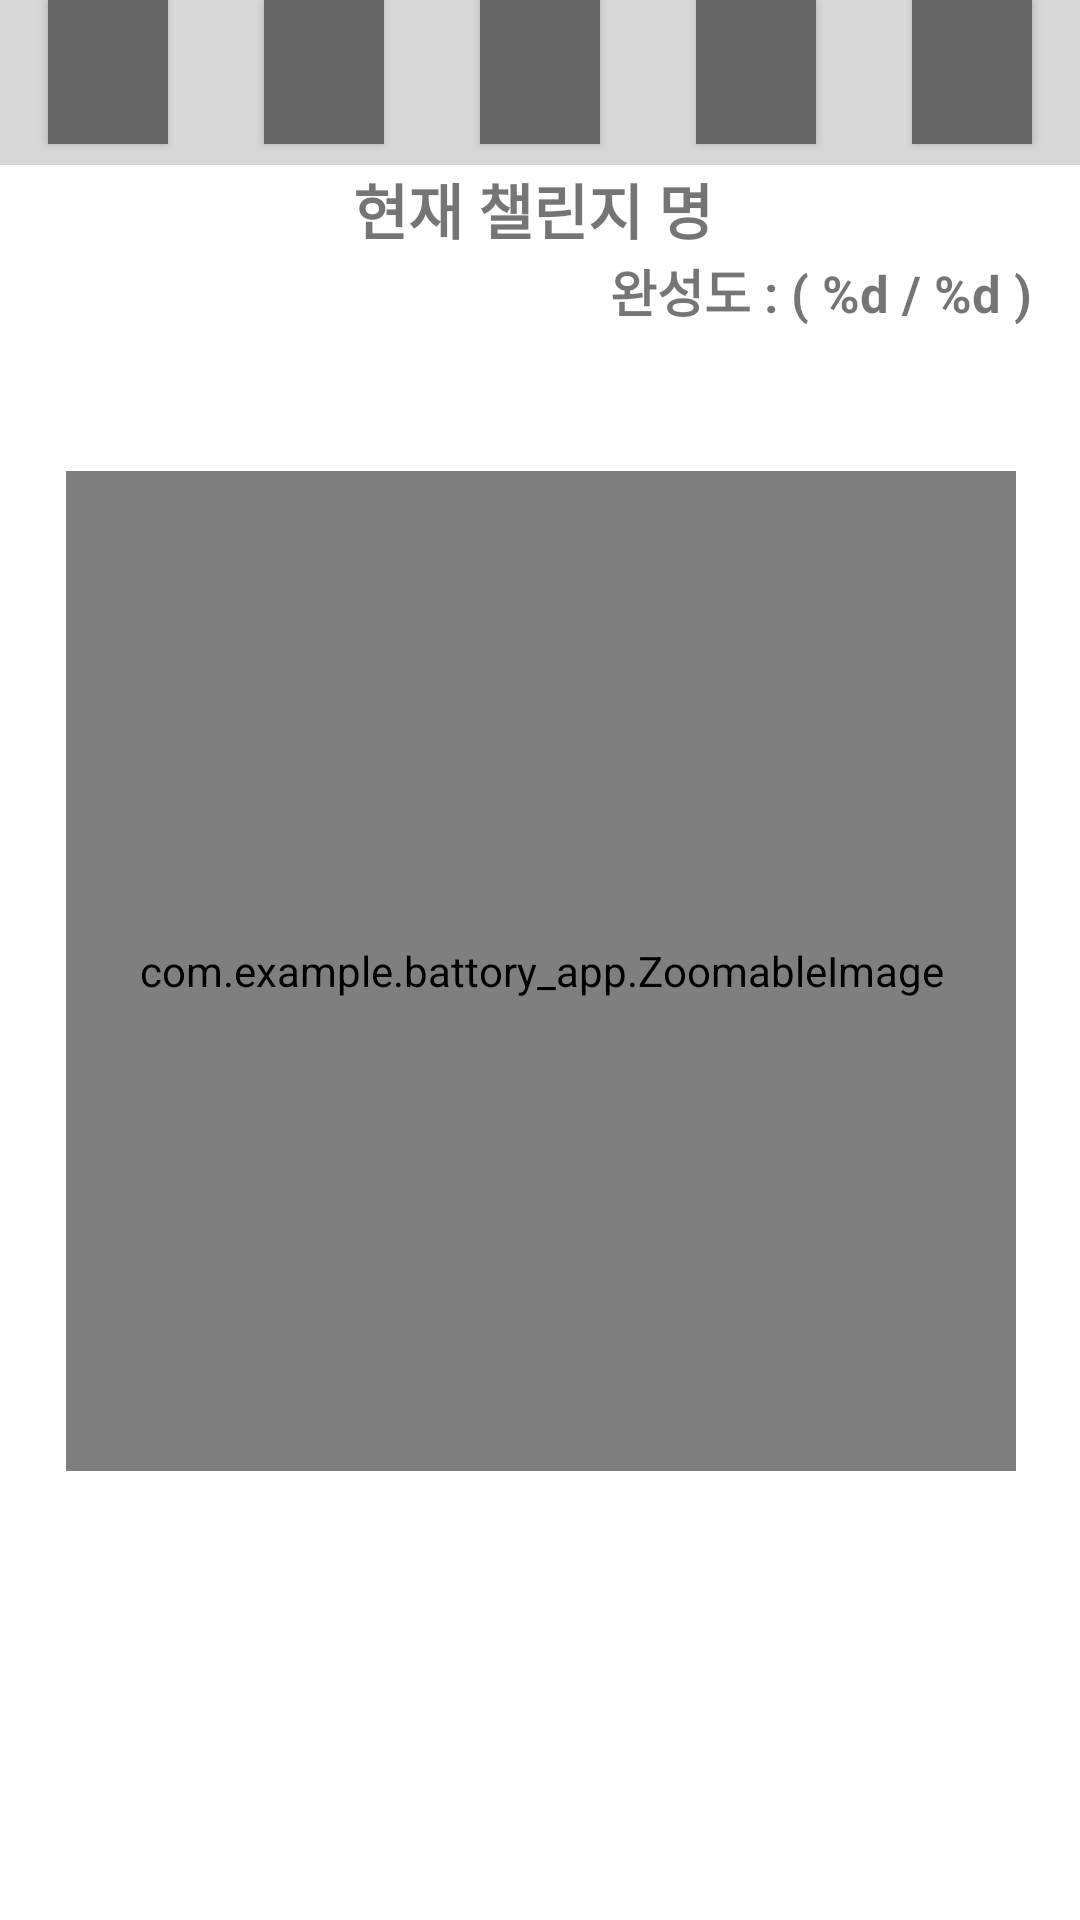

This screen was rendered from an Android layout file. Write that file and the resources it references.
<!-- AndroidManifest.xml: application theme Theme.Battory_App -->
<!-- res/layout/challenge.xml -->
<?xml version="1.0" encoding="utf-8"?>
<androidx.constraintlayout.widget.ConstraintLayout xmlns:android="http://schemas.android.com/apk/res/android"
    xmlns:app="http://schemas.android.com/apk/res-auto"
    xmlns:tools="http://schemas.android.com/tools"
    android:layout_width="match_parent"
    android:layout_height="match_parent">

    <LinearLayout
        android:id="@+id/challenge_add_appbar"
        android:layout_width="match_parent"
        android:layout_height="55dp"
        android:background="#D8D8D8"
        android:orientation="horizontal"
        app:layout_constraintEnd_toEndOf="parent"
        app:layout_constraintStart_toStartOf="parent"
        app:layout_constraintTop_toTopOf="parent">

        <Button
            android:id="@+id/challenge_btn_home"
            android:layout_width="wrap_content"
            android:layout_height="wrap_content"
            android:layout_marginStart="16dp"
            android:layout_marginLeft="16dp"
            android:layout_marginEnd="16dp"
            android:layout_marginRight="16dp"
            android:layout_weight="1"
            android:background="#656565"
            android:insetLeft="15dp"
            android:insetTop="-5dp"
            android:insetRight="15dp"
            android:insetBottom="-5dp"
            app:backgroundTint="#656565"
            app:icon="@drawable/icon_home"
            app:iconGravity="textStart"
            app:iconPadding="0dp"
            app:iconSize="50dp"
            tools:visibility="visible" />

        <Button
            android:id="@+id/challenge_btn_add"
            android:layout_width="wrap_content"
            android:layout_height="wrap_content"
            android:layout_marginStart="16dp"
            android:layout_marginLeft="16dp"
            android:layout_marginEnd="16dp"
            android:layout_marginRight="16dp"
            android:layout_weight="1"
            android:background="#656565"
            android:insetLeft="15dp"
            android:insetTop="-5dp"
            android:insetRight="15dp"
            android:insetBottom="-5dp"
            app:backgroundTint="#656565"
            app:icon="@drawable/icon_add"
            app:iconGravity="textStart"
            app:iconPadding="0dp"
            app:iconSize="50dp"
            app:iconTint="#303030"
            tools:visibility="visible" />

        <Button
            android:id="@+id/challenge_btn_delete"
            android:layout_width="wrap_content"
            android:layout_height="wrap_content"
            android:layout_marginStart="16dp"
            android:layout_marginLeft="16dp"
            android:layout_marginEnd="16dp"
            android:layout_marginRight="16dp"
            android:layout_weight="1"
            android:background="#656565"
            android:insetLeft="15dp"
            android:insetTop="-5dp"
            android:insetRight="15dp"
            android:insetBottom="-5dp"
            app:backgroundTint="#656565"
            app:icon="@drawable/icon_delete"
            app:iconGravity="textStart"
            app:iconPadding="0dp"
            app:iconSize="50dp"
            app:iconTint="#FFFFFF"
            tools:visibility="visible" />

        <Button
            android:id="@+id/challenge_btn_info"
            android:layout_width="wrap_content"
            android:layout_height="wrap_content"
            android:layout_marginStart="16dp"
            android:layout_marginLeft="16dp"
            android:layout_marginEnd="16dp"
            android:layout_marginRight="16dp"
            android:layout_weight="1"
            android:background="#656565"
            android:insetLeft="15dp"
            android:insetTop="-5dp"
            android:insetRight="15dp"
            android:insetBottom="-5dp"
            app:backgroundTint="#656565"
            app:icon="@drawable/icon_info"
            app:iconGravity="textStart"
            app:iconPadding="0dp"
            app:iconSize="50dp"
            app:iconTint="#FFFFFF"
            tools:visibility="visible" />

        <Button
            android:id="@+id/challenge_btn_config"
            android:layout_width="wrap_content"
            android:layout_height="wrap_content"
            android:layout_marginStart="16dp"
            android:layout_marginLeft="16dp"
            android:layout_marginEnd="16dp"
            android:layout_marginRight="16dp"
            android:layout_weight="1"
            android:background="#656565"
            android:insetLeft="15dp"
            android:insetTop="-5dp"
            android:insetRight="15dp"
            android:insetBottom="-5dp"
            app:backgroundTint="#656565"
            app:icon="@drawable/icon_config"
            app:iconGravity="textStart"
            app:iconPadding="0dp"
            app:iconSize="50dp"
            app:iconTint="#FFFFFF"
            tools:visibility="visible" />
    </LinearLayout>

    <TableLayout
        android:id="@+id/tableLayout"
        android:layout_width="0dp"
        android:layout_height="80dp"
        app:layout_constraintEnd_toEndOf="parent"
        app:layout_constraintStart_toStartOf="parent"
        app:layout_constraintTop_toBottomOf="@+id/challenge_add_appbar">

        <TableRow
            android:layout_width="match_parent"
            android:layout_height="match_parent"
            android:gravity="center">

            <TextView
                android:id="@+id/challenge_name"
                android:layout_width="match_parent"
                android:layout_height="match_parent"
                android:gravity="center"
                android:text="현재 챌린지 명 "
                android:textSize="20sp"
                android:textStyle="bold"
                tools:ignore="MissingConstraints"
                tools:visibility="visible" />

        </TableRow>

        <TableRow
            android:layout_width="match_parent"
            android:layout_height="match_parent"
            android:gravity="right">

            <TextView
                android:id="@+id/challenge_day"
                android:layout_width="wrap_content"
                android:layout_height="wrap_content"
                android:layout_marginEnd="16dp"
                android:layout_marginRight="16dp"
                android:gravity="right"
                android:text="완성도 : ( %d / %d )"
                android:textSize="17sp"
                android:textStyle="bold"
                tools:ignore="MissingConstraints"
                tools:visibility="visible" />

        </TableRow>
    </TableLayout>

    <LinearLayout
        android:id="@+id/linearLayout2"
        android:layout_width="405dp"
        android:layout_height="0dp"
        android:orientation="vertical"
        app:layout_constraintEnd_toEndOf="parent"
        app:layout_constraintStart_toStartOf="parent"
        app:layout_constraintTop_toBottomOf="@+id/tableLayout">

        <Space
            android:layout_width="match_parent"
            android:layout_height="22dp" />

        <LinearLayout
            android:layout_width="match_parent"
            android:layout_height="wrap_content"
            android:orientation="horizontal">

            <Space
                android:layout_width="wrap_content"
                android:layout_height="wrap_content"
                android:layout_weight="1" />

            
            
            
            
            
            

            <com.example.battory_app.ZoomableImage
                android:id="@+id/challenge_zoom_image"
                android:layout_width="950px"
                android:layout_height="1000px"
                android:background="@drawable/image_border" />

            <Space
                android:layout_width="wrap_content"
                android:layout_height="wrap_content"
                android:layout_weight="1" />
        </LinearLayout>

        <Space
            android:layout_width="match_parent"
            android:layout_height="50dp" />
    </LinearLayout>

    <TableLayout
        android:id="@+id/tableLayout3"
        android:layout_width="0dp"
        android:layout_height="0dp"
        app:layout_constraintBottom_toBottomOf="parent"
        app:layout_constraintEnd_toEndOf="parent"
        app:layout_constraintStart_toStartOf="parent"

        app:layout_constraintTop_toBottomOf="@+id/linearLayout2"
        tools:ignore="MissingConstraints">

        <TableRow tools:visibility="gone">


            <Button
                android:id="@+id/add_picture"
                android:layout_width="wrap_content"
                android:layout_height="match_parent"
                android:layout_weight="1"
                android:text="사진추가하기"
                android:visibility="gone"
                app:backgroundTint="#656565"
                tools:visibility="gone" />

            <Button
                android:id="@+id/entire_chal"
                android:layout_width="112dp"
                android:layout_height="match_parent"
                android:layout_weight="1"
                android:text="전체 챌린지 보기"
                android:visibility="gone"
                app:backgroundTint="#D8D8D8"
                tools:visibility="gone" />

        </TableRow>
    </TableLayout>


</androidx.constraintlayout.widget.ConstraintLayout>
<!-- resources referenced by this layout -->
<resources>
  <style name="Theme.Battory_App" parent="Theme.MaterialComponents.DayNight.DarkActionBar">
          <item name="windowNoTitle">true</item>
          
          <item name="colorPrimary">@color/purple_500</item>
          <item name="colorPrimaryVariant">@color/purple_700</item>
          <item name="colorOnPrimary">@color/white</item>
          
          <item name="colorSecondary">@color/teal_200</item>
          <item name="colorSecondaryVariant">@color/teal_700</item>
          <item name="colorOnSecondary">@color/black</item>
          
          <item name="android:statusBarColor" tools:targetApi="l">?attr/colorPrimaryVariant</item>
          
      </style>
  <!-- not gathered from this repository: default colours our renderer supplied (Android Studio template values) -->
  <color name="purple_500">#FF6200EE</color>
  <color name="purple_700">#FF3700B3</color>
  <color name="teal_200">#FF03DAC5</color>
  <color name="teal_700">#FF018786</color>
  <color name="black">#FF000000</color>
  <color name="white">#FFFFFFFF</color>
</resources>
